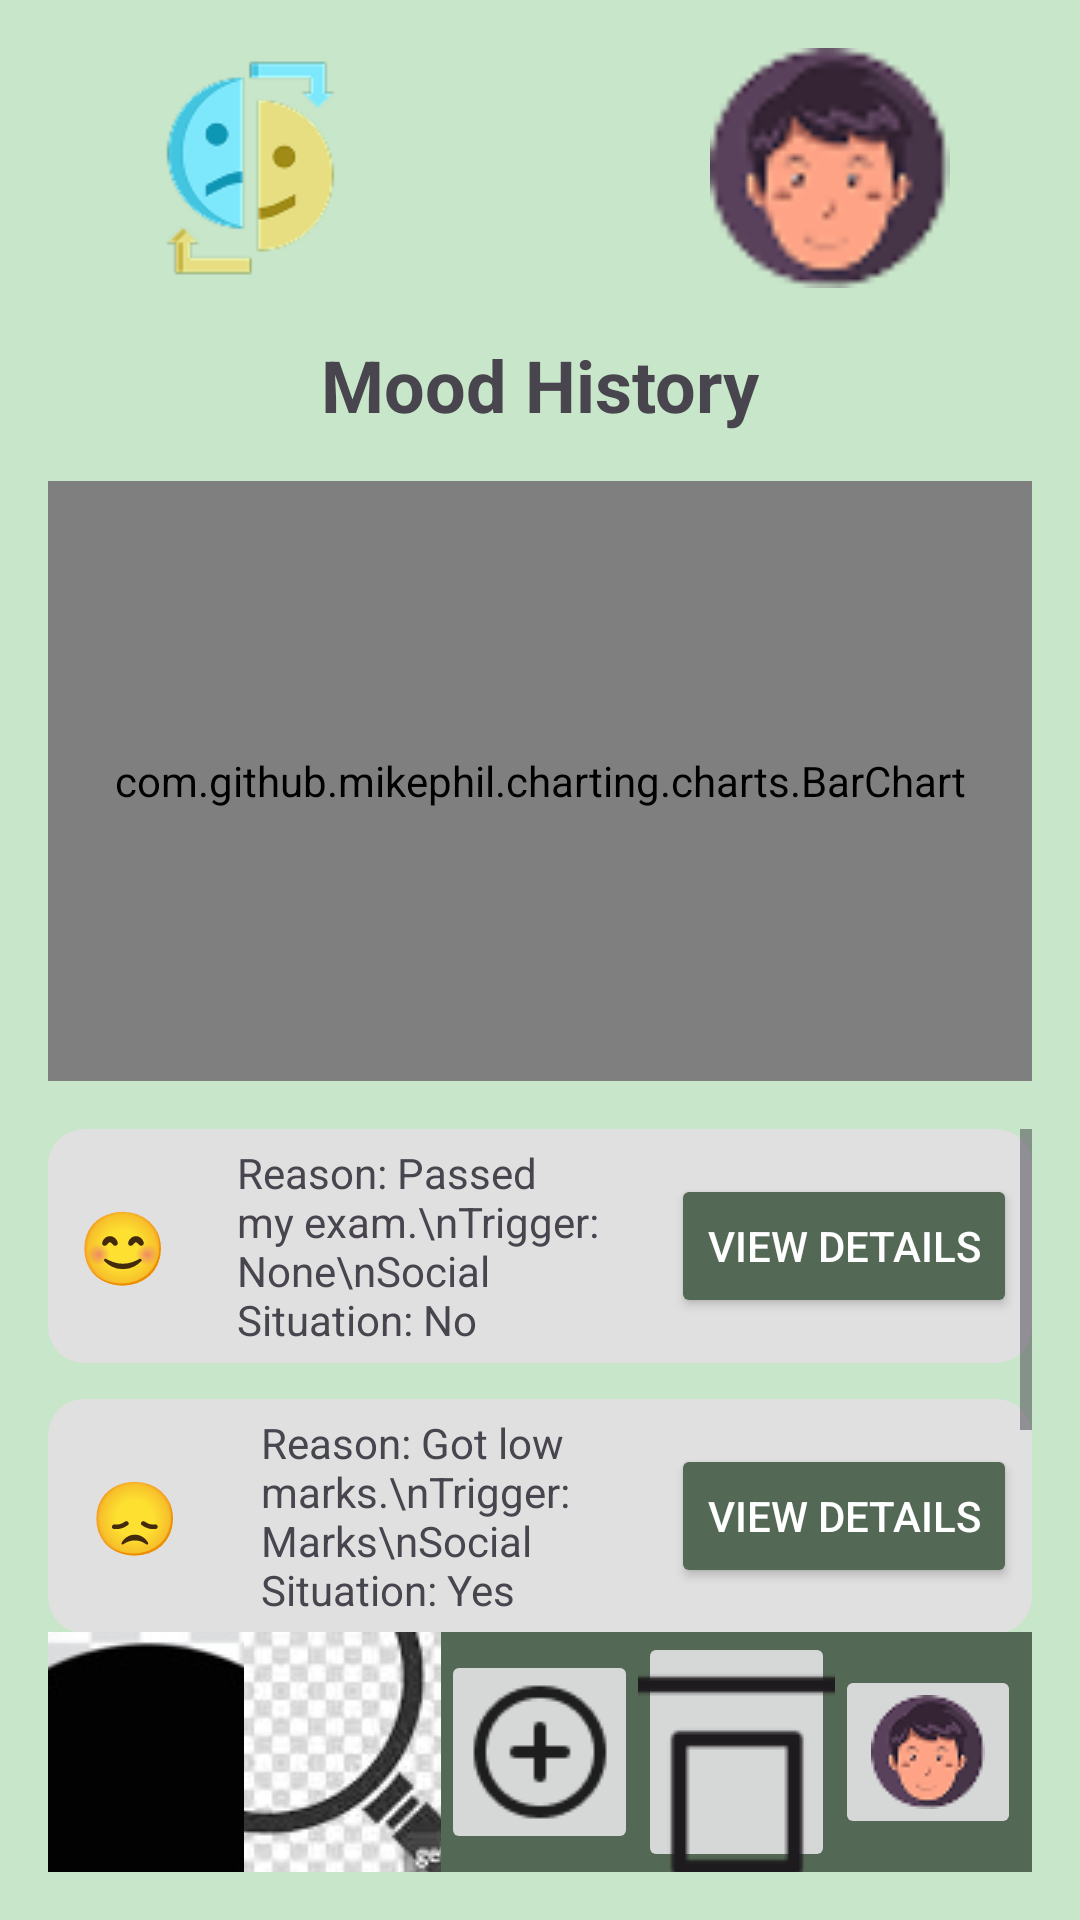

Layout XML and referenced resources for this Android screen:
<!-- AndroidManifest.xml: application theme Theme.Moodster -->
<!-- res/layout/mood_history_past_week.xml -->
<RelativeLayout xmlns:android="http://schemas.android.com/apk/res/android"
    android:layout_width="match_parent"
    android:layout_height="match_parent"
    xmlns:app="http://schemas.android.com/apk/res-auto"
    android:orientation="vertical"
    android:background="@color/gradient_bg"
    android:padding="16dp">

    
    <LinearLayout
        android:id="@+id/top_section"
        android:layout_width="match_parent"
        android:layout_height="wrap_content"
        android:orientation="horizontal"
        android:background="@color/gradient_bg">


        <ImageView
            android:layout_width="80dp"
            android:layout_height="80dp"
            android:layout_gravity="center"
            android:layout_weight="1"
            android:gravity="start"
            android:src="@drawable/mood" />


        <View
            android:layout_width="3dp"
            android:layout_height="0dp"
            android:layout_weight="1"/>


        <ImageView
            android:layout_width="80dp"
            android:layout_height="80dp"
            android:src="@drawable/avatar"
            android:layout_gravity="center"
            android:layout_weight="1"
            android:gravity="end"/>
    </LinearLayout>

    
    <TextView
        android:id="@+id/title"
        android:layout_width="wrap_content"
        android:layout_height="wrap_content"
        android:text="Mood History"
        android:textSize="24sp"
        android:textStyle="bold"
        android:layout_centerHorizontal="true"
        android:layout_below="@id/top_section"
        android:layout_marginTop="16dp"/>

    <com.github.mikephil.charting.charts.BarChart
        android:id="@+id/moodChart"
        android:layout_width="match_parent"
        android:layout_height="200dp"
        android:layout_marginTop="16dp"
        android:layout_below="@id/title"/>

    
    <ScrollView
        android:id="@+id/mood_entries_scroll"
        android:layout_width="match_parent"
        android:layout_height="wrap_content"
        android:layout_below="@id/moodChart"
        android:layout_above="@id/bottom_nav"
        android:layout_marginTop="16dp">

        <LinearLayout
            android:layout_width="match_parent"
            android:layout_height="wrap_content"
            android:orientation="vertical"
            android:paddingBottom="10dp">

            
            <LinearLayout
                android:layout_width="match_parent"
                android:layout_height="wrap_content"
                android:background="@drawable/rounded_box"
                android:orientation="horizontal"
                android:padding="5dp"
                android:layout_marginBottom="12dp"
                android:gravity="center_vertical">

                <TextView
                    android:layout_width="40dp"
                    android:layout_height="40dp"
                    android:text="😊"
                    android:textSize="24sp"
                    android:layout_marginEnd="8dp"
                    android:gravity="center" />

                <TextView
                    android:layout_width="0dp"
                    android:layout_height="wrap_content"
                    android:layout_weight="1"
                    android:text="Reason: Passed my exam.\nTrigger: None\nSocial Situation: No"
                    android:textSize="14sp"
                    android:paddingStart="10dp"/>

                <Button
                    android:layout_width="wrap_content"
                    android:layout_height="wrap_content"
                    android:text="View details"
                    android:backgroundTint="#546955"
                    android:textColor="@android:color/white"/>
            </LinearLayout>


            

            <LinearLayout
                android:layout_width="match_parent"
                android:layout_height="wrap_content"
                android:background="@drawable/rounded_box"
                android:orientation="horizontal"
                android:padding="5dp"
                android:layout_marginBottom="12dp"
                android:gravity="center_vertical">

                <TextView
                    android:layout_width="48dp"
                    android:layout_height="48dp"
                    android:text="😞"
                    android:textSize="24sp"
                    android:gravity="center"
                    android:textAlignment="center"
                    android:layout_marginEnd="8dp"/>

                <TextView
                    android:layout_width="0dp"
                    android:layout_height="wrap_content"
                    android:layout_weight="1"
                    android:text="Reason: Got low marks.\nTrigger: Marks\nSocial Situation: Yes"
                    android:textSize="14sp"
                    android:paddingStart="10dp"/>

                <Button
                    android:layout_width="wrap_content"
                    android:layout_height="wrap_content"
                    android:text="View details"
                    android:backgroundTint="#546955"
                    android:textColor="@android:color/white"
                    android:layout_marginStart="8dp"/>
            </LinearLayout>

            
            <LinearLayout
                android:layout_width="match_parent"
                android:layout_height="wrap_content"
                android:background="@drawable/rounded_box"
                android:orientation="horizontal"
                android:padding="5dp"
                android:layout_marginBottom="12dp"
                android:gravity="center_vertical">

                <TextView
                    android:layout_width="48dp"
                    android:layout_height="48dp"
                    android:text="😡"
                    android:textSize="24sp"
                    android:gravity="center"
                    android:textAlignment="center"
                    android:layout_marginEnd="8dp"/>

                <TextView
                    android:layout_width="0dp"
                    android:layout_height="wrap_content"
                    android:layout_weight="1"
                    android:text="Reason: Broke my laptop.\nTrigger: Accident\nSocial Situation: Yes"
                    android:textSize="14sp"
                    android:paddingStart="10dp"/>

                <Button
                    android:layout_width="wrap_content"
                    android:layout_height="wrap_content"
                    android:text="View details"
                    android:backgroundTint="#546955"
                    android:textColor="@android:color/white"
                    android:layout_marginStart="8dp"/>
            </LinearLayout>


        </LinearLayout>
    </ScrollView>

    

    <LinearLayout
        android:id="@+id/bottom_nav"
        android:layout_width="match_parent"
        android:layout_height="80dp"
        android:background="#546955"
        android:gravity="center"
        android:orientation="horizontal"
        android:weightSum="5"
        android:layout_alignParentBottom="true">

        <FrameLayout
            android:layout_width="0dp"
            android:layout_height="wrap_content"
            android:layout_weight="1"
            android:gravity="center">

            <ImageButton
                android:id="@+id/btn_home"
                android:layout_width="wrap_content"
                android:layout_height="wrap_content"
                android:src="@drawable/home"
                app:layout_constraintBottom_toBottomOf="parent"
                app:layout_constraintEnd_toStartOf="@+id/btn_search"
                app:layout_constraintStart_toStartOf="parent"/>
        </FrameLayout>

        <FrameLayout
            android:layout_width="0dp"
            android:layout_height="wrap_content"
            android:layout_weight="1"
            android:gravity="center">

            <ImageButton
                android:id="@+id/btn_search"
                android:layout_width="wrap_content"
                android:layout_height="wrap_content"
                android:src="@drawable/search"
                app:layout_constraintBottom_toBottomOf="parent"
                app:layout_constraintEnd_toStartOf="@+id/btn_add"
                app:layout_constraintStart_toEndOf="@+id/btn_home"/>
        </FrameLayout>

        <FrameLayout
            android:layout_width="0dp"
            android:layout_height="wrap_content"
            android:layout_weight="1"
            android:gravity="center">


            <ImageButton
                android:id="@+id/btn_add"
                android:layout_width="wrap_content"
                android:layout_height="wrap_content"
                android:src="@drawable/plus_circle"
                app:layout_constraintBottom_toBottomOf="parent"
                app:layout_constraintEnd_toStartOf="@+id/btn_calendar"
                app:layout_constraintStart_toEndOf="@+id/btn_search"/>
        </FrameLayout>

        <FrameLayout
            android:layout_width="0dp"
            android:layout_height="wrap_content"
            android:layout_weight="1"
            android:gravity="center">

            <ImageButton
                android:id="@+id/btn_calendar"
                android:layout_width="wrap_content"
                android:layout_height="wrap_content"
                android:src="@drawable/calendar"
                app:layout_constraintBottom_toBottomOf="parent"
                app:layout_constraintEnd_toStartOf="@+id/btn_profile"
                app:layout_constraintStart_toEndOf="@+id/btn_add"/>
        </FrameLayout>

        <FrameLayout
            android:layout_width="0dp"
            android:layout_height="wrap_content"
            android:layout_weight="1"
            android:gravity="center">


            <ImageButton
                android:id="@+id/btn_profile"
                android:layout_width="wrap_content"
                android:layout_height="wrap_content"
                android:src="@drawable/avatar"
                app:layout_constraintBottom_toBottomOf="parent"
                app:layout_constraintEnd_toEndOf="parent"
                app:layout_constraintStart_toEndOf="@+id/btn_calendar"/>
        </FrameLayout>

    </LinearLayout>

    <androidx.constraintlayout.widget.Guideline
        android:id="@+id/guideline"
        android:layout_width="wrap_content"
        android:layout_height="wrap_content"
        app:layout_constraintGuide_percent="4.671642" />


</RelativeLayout>
<!-- resources referenced by this layout -->
<resources>
  <color name="gradient_bg">#C8E6C9</color>
  <!-- drawable avatar: png bitmap (drawable, 3011 bytes) -->
  <!-- drawable calendar: png bitmap (drawable, 3028 bytes) -->
  <!-- drawable home: png bitmap (drawable, 236188 bytes) -->
  <!-- drawable mood: png bitmap (drawable, 5900 bytes) -->
  <!-- drawable plus_circle: png bitmap (drawable, 1287 bytes) -->
  <!-- drawable rounded_box (drawable) -->
  <shape xmlns:android="http://schemas.android.com/apk/res/android">
      <corners android:radius="12dp"/>
      <solid android:color="#E0E0E0"/> 
  </shape>
  <!-- drawable search: png bitmap (drawable, 9697 bytes) -->
  <style name="Theme.Moodster" parent="Base.Theme.Moodster" />
  <style name="Base.Theme.Moodster" parent="Theme.Material3.DayNight.NoActionBar">
          
          <item name="colorPrimary">@color/dark_green</item>
      </style>
  <color name="dark_green">#4A5A44</color>
</resources>
